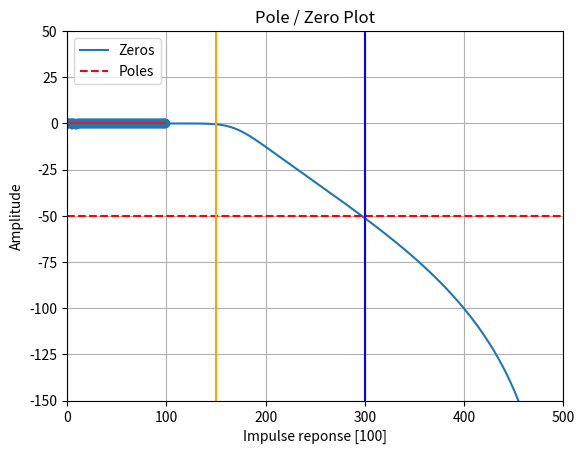
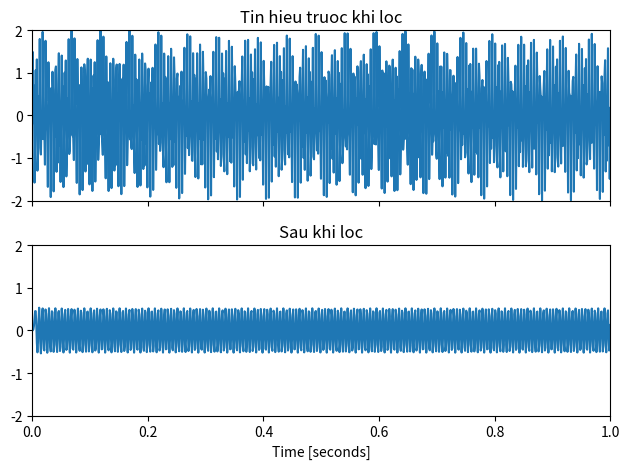

Reproduce these figures in Python, in order.
# import required modules
import numpy as np
import matplotlib.pyplot as plt
from scipy import signal
import math
from scipy.signal import iirfilter, freqz, butter, tf2zpk, dimpulse, dlti, buttord, sosfreqz, sosfiltfilt, sos2zpk, unit_impulse, sosfilt
from scipy.io.wavfile import write


# sampling frequency
fs = 1000
# pass band frequency
wp = 150

# stop band frequency
ws = 300

# pass band ripple
gpass = 0.5

# stop band attenuation
gstop = 50

# Bậc của bộ lọc
# Hàm tìm bậc bé nhất của bộ lọc:
ord, wn = buttord(wp, ws, gpass, gstop, False, fs)
print('Bac cua bo loc la ',ord)
print('Tan so cat ', wn)

# Thiết kế bộ lọc IIR, xuất ra dạng theo dạng ma trận sos
sos = iirfilter(ord, wn, rp=None, rs=None, btype='low', analog=False, ftype='butter', output='sos', fs=fs)
# có thể dùng hàm butter có sẵn của python
b1, a1 = butter(ord, wn  , btype='low' , output='ba', analog=False, fs=fs )
print('So phep tinh nhan la ', len(b1) + len(a1))

# Vẽ đáp ứng biên độ
w, h = sosfreqz(sos, fs=fs)
#plt.subplot(2, 2, 2)
plt.plot(w, 20 * np.log10(abs(h)))
plt.xlim(0, fs/2)
plt.ylim(-150, 50)
plt.title('IIR Butterworth filter frequency response')
plt.xlabel('Frequency [Hz]')
plt.ylabel('Amplitude [dB]')
plt.margins(0, 0.1)
plt.grid(which='both', axis='both')
plt.axhline(-50, color='red', ls='--', label = '-50 dB')
plt.legend(loc='best')
plt.axvline(150, color='orange', label = '150 Hz')
plt.legend(loc='best')
plt.axvline(300, color='blue', label ='300 Hz')
plt.legend(loc='best')
plt.show()
	       
# Vẽ giản đồ cực và zero theo dạng ma trận sos
z, p, k = sos2zpk(sos)
#plt.subplot(2, 2, 1)
plt.plot(np.real(z), np.imag(z), 'ob', markerfacecolor='none')
plt.plot(np.real(p), np.imag(p), 'xr')
plt.legend(['Zeros', 'Poles'], loc=2)
plt.title('Pole / Zero Plot')
plt.xlabel('Real')
plt.ylabel('Imaginary')
plt.grid()
plt.show()

# Vẽ đáp ứng xung của 100 trọng số đầu tiên
x1= unit_impulse(100)
y_sos = sosfilt(sos, x1)
tt = np.arange(0,100)
plt.plot(tt, y_sos, linewidth=1)
markerline, stemlines, baseline = plt.stem(tt, y_sos)
plt.setp(stemlines, 'linewidth', 1)
plt.grid()
plt.xlabel('Impulse reponse [100]')
plt.ylabel('Amplitude')
plt.show()

#cac tin hieu vao
f1 = 180  # Frequency of 1st signal
f2 = 400  # Frequency of 2nd signal

# Generate the time vector of 1 sec duration
t = np.linspace(0, 1,1000)  # Generate 1000 samples in 1 sec

#	Generate the signal containing f1 and f2
sig = np.sin(2 * np.pi * f1 * t) + np.sin(2 * np.pi * f2 * t)
       
 # Display the signal
fig, (ax1, ax2) = plt.subplots(2, 1, sharex=True)
ax1.plot(t, sig)
ax1.set_title('Tin hieu truoc khi loc')
ax1.axis([0, 1, -2, 2])
#hom nay thu 7
	
# Áp bộ lọc vào tín hiệu

# Lọc theo một chiều (one-dimension)
y = sosfilt(sos, sig, 0)

# Lọc tiến lùi (Forward-backward filtering)
#y = sosfiltfilt(sos, sig, 0)
# Display the output signal
ax2.plot(t, y)
ax2.set_title('Sau khi loc')
ax2.axis([0, 1, -2, 2])
ax2.set_xlabel('Time [seconds]')
plt.tight_layout()
plt.show()
	
